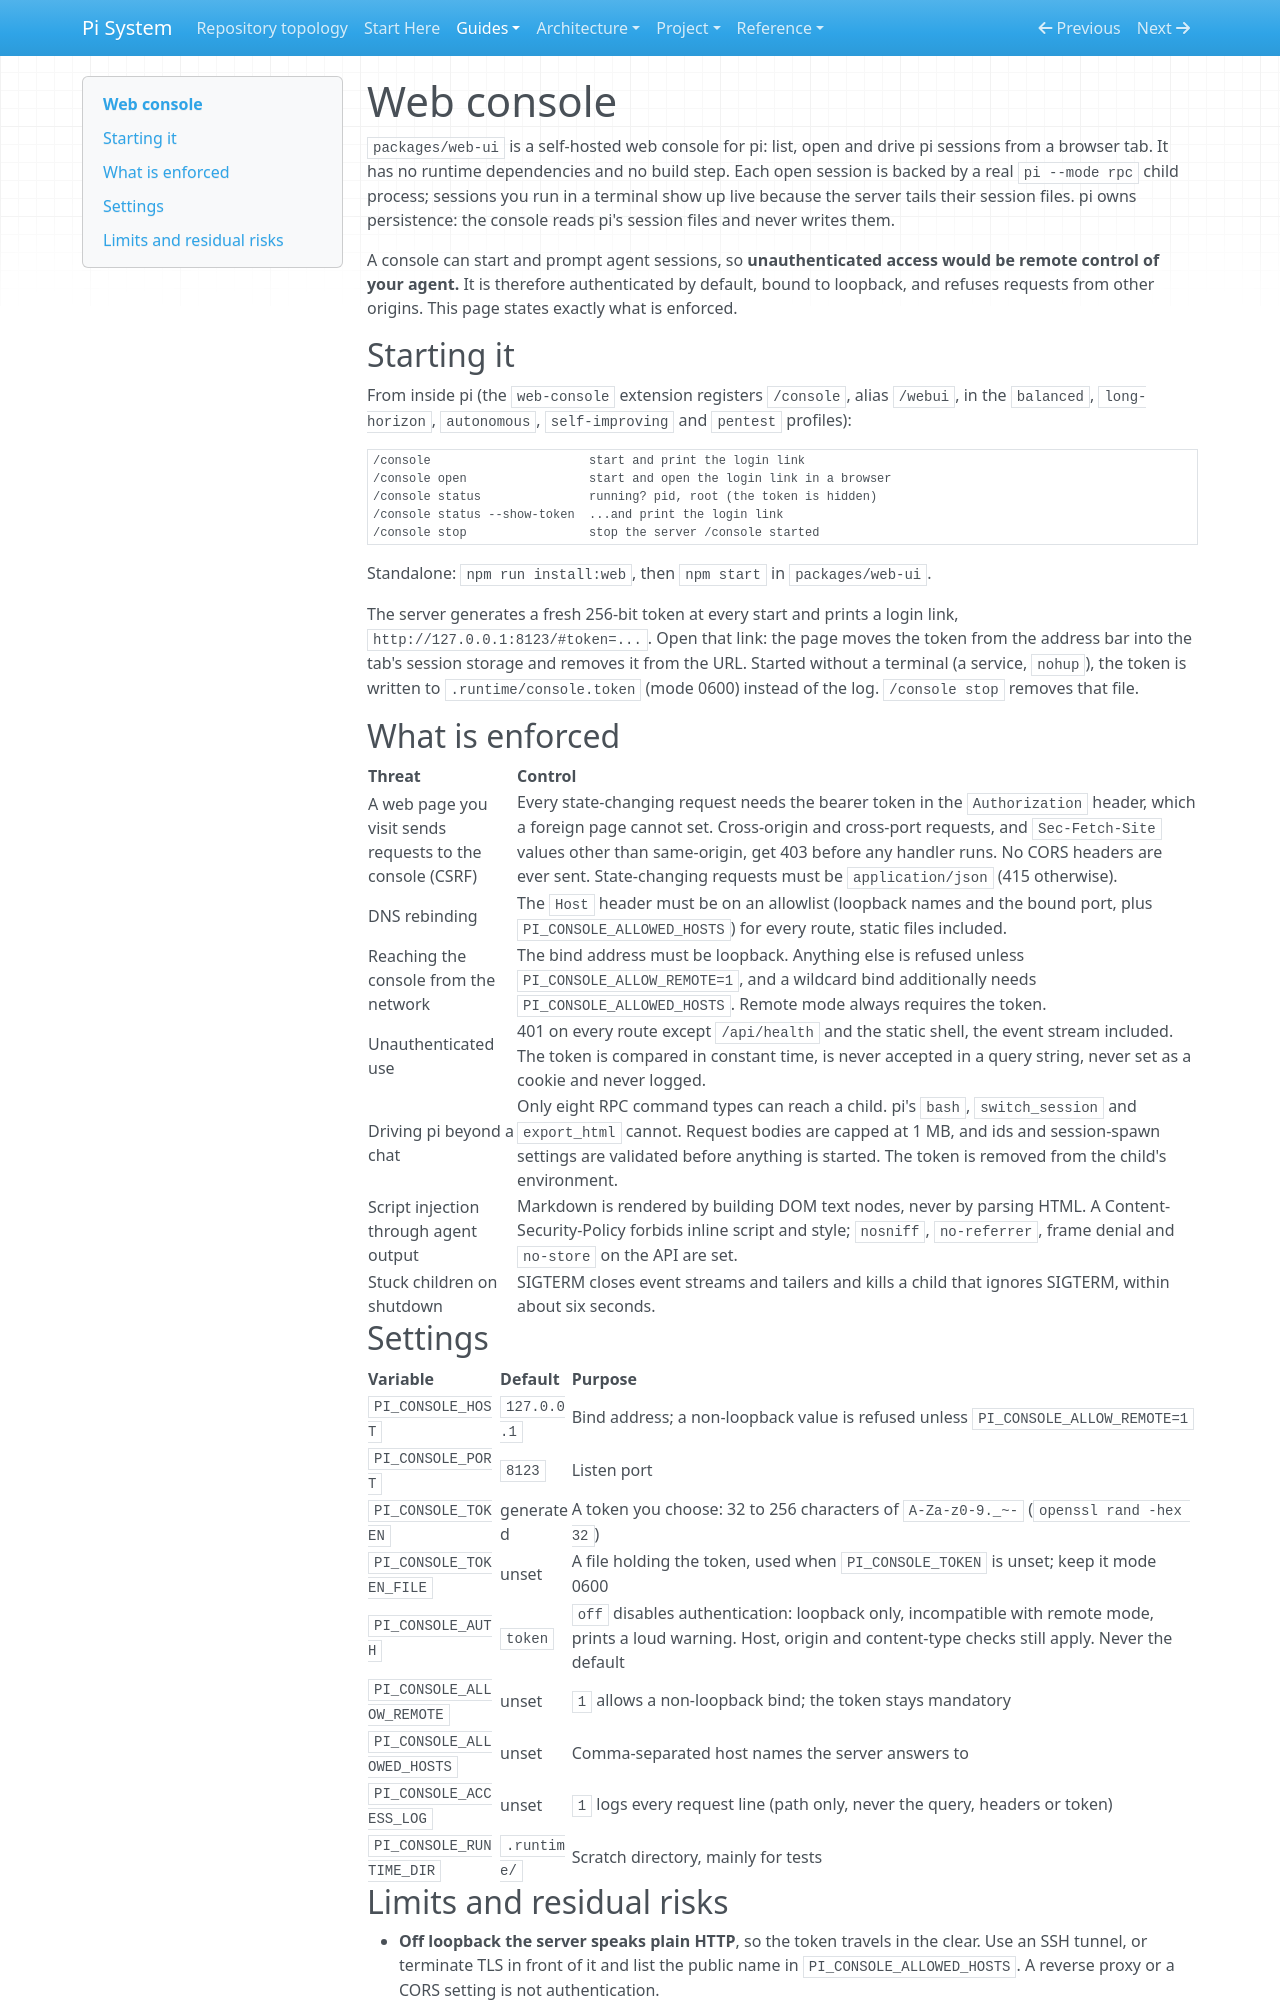

repository: SATUNIX/pi-system · page: web-console/index.html · generator: mkdocs

# Web console

`packages/web-ui` is a self-hosted web console for pi: list, open and drive pi sessions from a
browser tab. It has no runtime dependencies and no build step. Each open session is backed by a
real `pi --mode rpc` child process; sessions you run in a terminal show up live because the server
tails their session files. pi owns persistence: the console reads pi's session files and never
writes them.

A console can start and prompt agent sessions, so **unauthenticated access would be remote
control of your agent.** It is therefore authenticated by default, bound to loopback, and refuses
requests from other origins. This page states exactly what is enforced.

## Starting it

From inside pi (the `web-console` extension registers `/console`, alias `/webui`, in the
`balanced`, `long-horizon`, `autonomous`, `self-improving` and `pentest` profiles):

```
/console                      start and print the login link
/console open                 start and open the login link in a browser
/console status               running? pid, root (the token is hidden)
/console status --show-token  ...and print the login link
/console stop                 stop the server /console started
```

Standalone: `npm run install:web`, then `npm start` in `packages/web-ui`.

The server generates a fresh 256-bit token at every start and prints a login link,
`http://127.0.0.1:8123/#token=...`. Open that link: the page moves the token from the address bar
into the tab's session storage and removes it from the URL. Started without a terminal (a
service, `nohup`), the token is written to `.runtime/console.token` (mode 0600) instead of the
log. `/console stop` removes that file.

## What is enforced

| Threat | Control |
|---|---|
| A web page you visit sends requests to the console (CSRF) | Every state-changing request needs the bearer token in the `Authorization` header, which a foreign page cannot set. Cross-origin and cross-port requests, and `Sec-Fetch-Site` values other than same-origin, get 403 before any handler runs. No CORS headers are ever sent. State-changing requests must be `application/json` (415 otherwise). |
| DNS rebinding | The `Host` header must be on an allowlist (loopback names and the bound port, plus `PI_CONSOLE_ALLOWED_HOSTS`) for every route, static files included. |
| Reaching the console from the network | The bind address must be loopback. Anything else is refused unless `PI_CONSOLE_ALLOW_REMOTE=1`, and a wildcard bind additionally needs `PI_CONSOLE_ALLOWED_HOSTS`. Remote mode always requires the token. |
| Unauthenticated use | 401 on every route except `/api/health` and the static shell, the event stream included. The token is compared in constant time, is never accepted in a query string, never set as a cookie and never logged. |
| Driving pi beyond a chat | Only eight RPC command types can reach a child. pi's `bash`, `switch_session` and `export_html` cannot. Request bodies are capped at 1 MB, and ids and session-spawn settings are validated before anything is started. The token is removed from the child's environment. |
| Script injection through agent output | Markdown is rendered by building DOM text nodes, never by parsing HTML. A Content-Security-Policy forbids inline script and style; `nosniff`, `no-referrer`, frame denial and `no-store` on the API are set. |
| Stuck children on shutdown | SIGTERM closes event streams and tailers and kills a child that ignores SIGTERM, within about six seconds. |

## Settings

| Variable | Default | Purpose |
| --- | --- | --- |
| `PI_CONSOLE_HOST` | `127.0.0.1` | Bind address; a non-loopback value is refused unless `PI_CONSOLE_ALLOW_REMOTE=1` |
| `PI_CONSOLE_PORT` | `8123` | Listen port |
| `PI_CONSOLE_TOKEN` | generated | A token you choose: 32 to 256 characters of `A-Za-z0-9._~-` (`openssl rand -hex 32`) |
| `PI_CONSOLE_TOKEN_FILE` | unset | A file holding the token, used when `PI_CONSOLE_TOKEN` is unset; keep it mode 0600 |
| `PI_CONSOLE_AUTH` | `token` | `off` disables authentication: loopback only, incompatible with remote mode, prints a loud warning. Host, origin and content-type checks still apply. Never the default |
| `PI_CONSOLE_ALLOW_REMOTE` | unset | `1` allows a non-loopback bind; the token stays mandatory |
| `PI_CONSOLE_ALLOWED_HOSTS` | unset | Comma-separated host names the server answers to |
| `PI_CONSOLE_ACCESS_LOG` | unset | `1` logs every request line (path only, never the query, headers or token) |
| `PI_CONSOLE_RUNTIME_DIR` | `.runtime/` | Scratch directory, mainly for tests |
